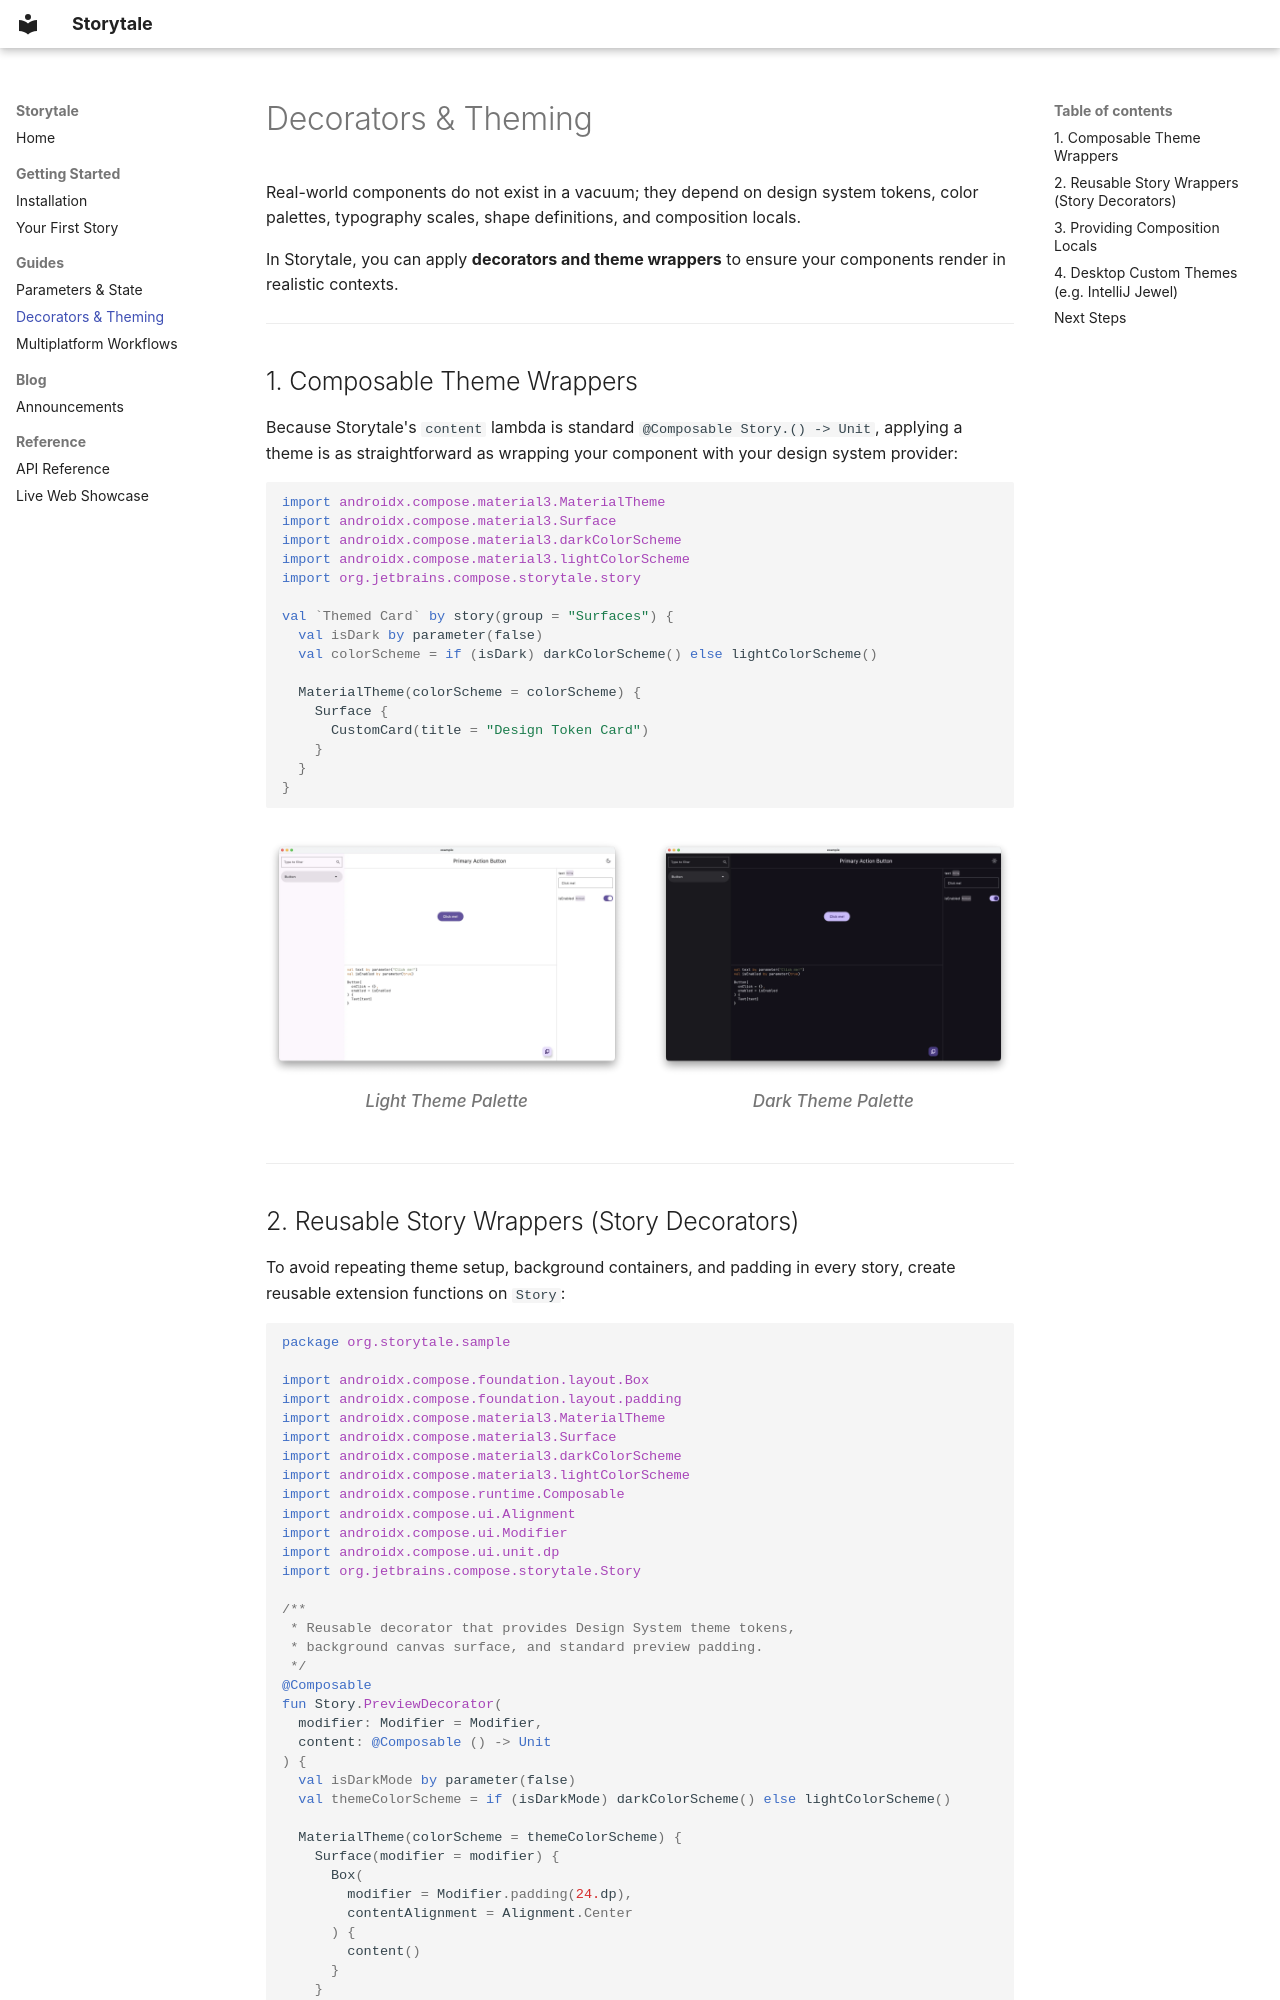

repository: aryapreetam/Storytale · page: guides/decorators/index.html · generator: mkdocs

---
title: Decorators, Themes & Scaffolding — Storytale
---

# Decorators & Theming

Real-world components do not exist in a vacuum; they depend on design system tokens, color palettes, typography scales, shape definitions, and composition locals. 

In Storytale, you can apply **decorators and theme wrappers** to ensure your components render in realistic contexts.

---

## 1. Composable Theme Wrappers

Because Storytale's `content` lambda is standard `@Composable Story.() -> Unit`, applying a theme is as straightforward as wrapping your component with your design system provider:

```kotlin
import androidx.compose.material3.MaterialTheme
import androidx.compose.material3.Surface
import androidx.compose.material3.darkColorScheme
import androidx.compose.material3.lightColorScheme
import org.jetbrains.compose.storytale.story

val `Themed Card` by story(group = "Surfaces") {
  val isDark by parameter(false)
  val colorScheme = if (isDark) darkColorScheme() else lightColorScheme()

  MaterialTheme(colorScheme = colorScheme) {
    Surface {
      CustomCard(title = "Design Token Card")
    }
  }
}
```

<div class="theme-comparison-row">
  <figure>
    <img src="../../assets/jvm-stories-gallery-light.webp" alt="Decorated Story in Light Theme" />
    <figcaption>Light Theme Palette</figcaption>
  </figure>
  <figure>
    <img src="../../assets/jvm-stories-gallery-dark.webp" alt="Decorated Story in Dark Theme" />
    <figcaption>Dark Theme Palette</figcaption>
  </figure>
</div>

---
